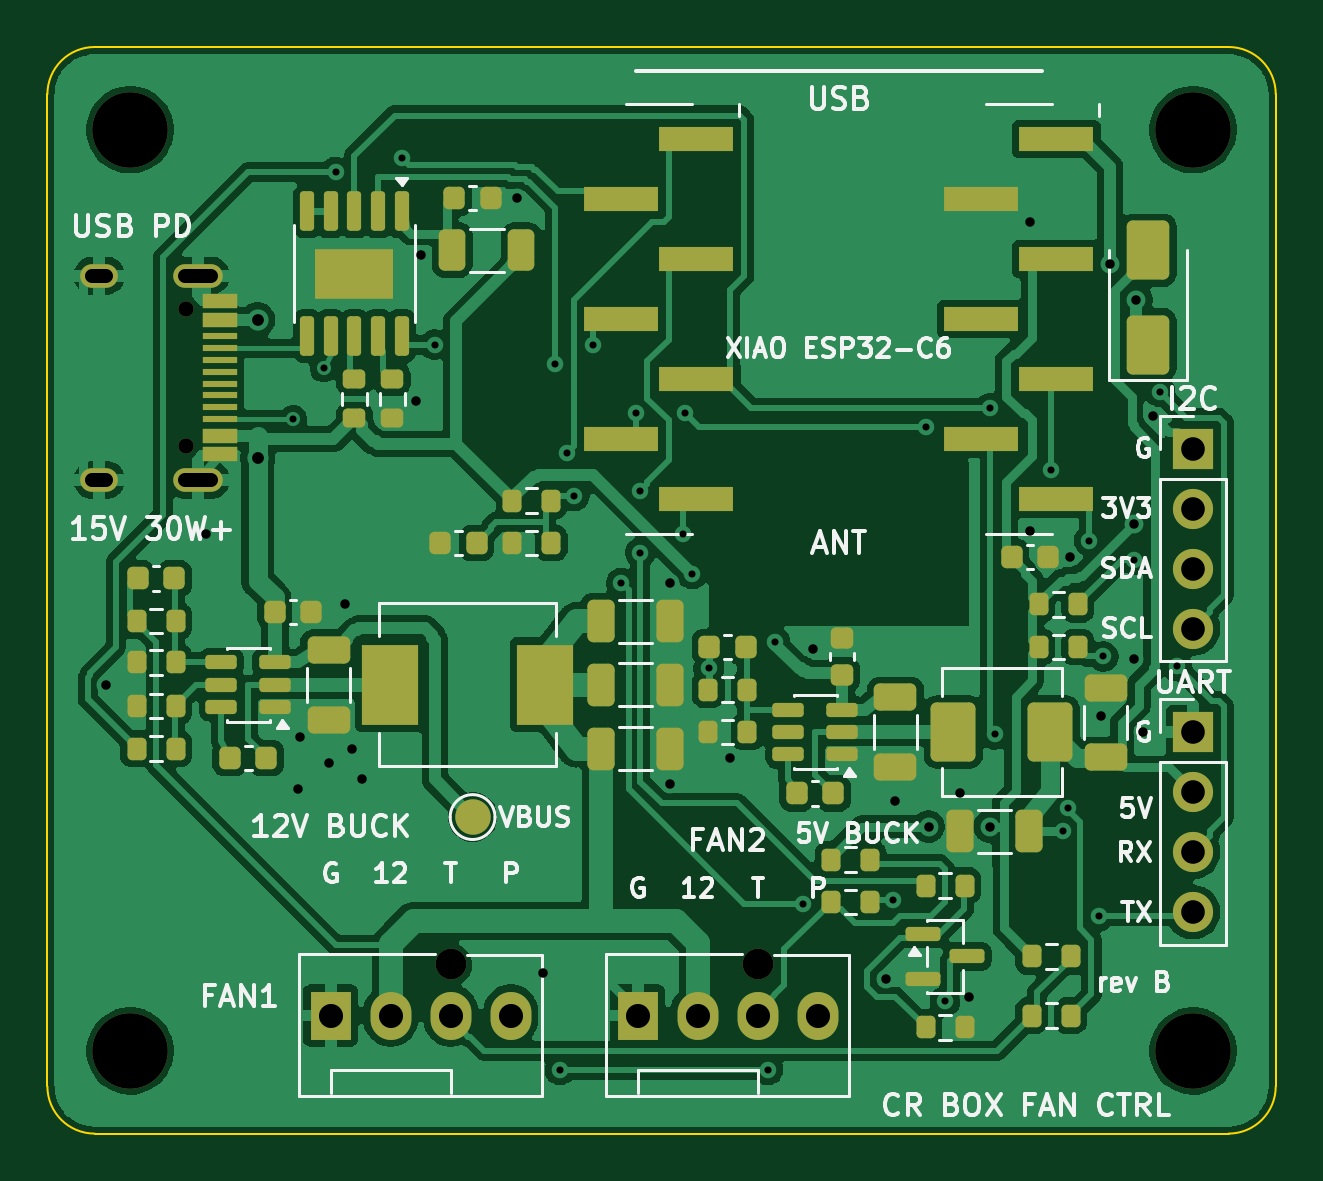
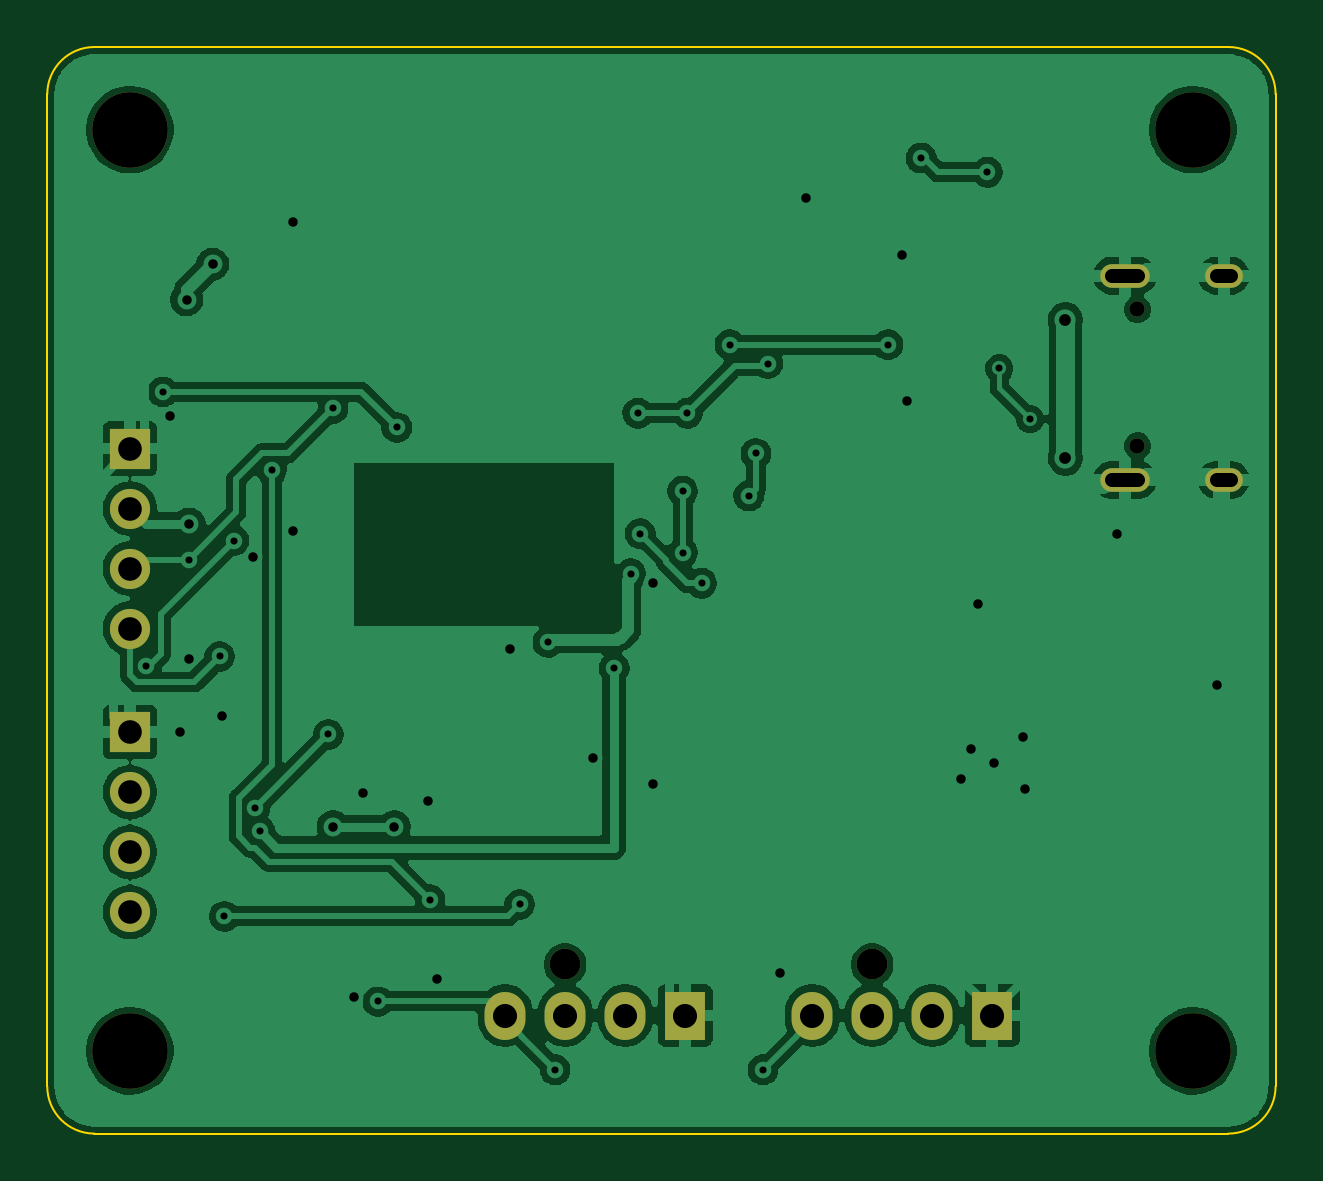
Circuit board: 11 layer files. Board 52.0 x 46.0 mm.
- bottom_copper: cr-box-fan-controller-revB-xiao-B_Cu.gbl (103919 bytes)
- bottom_mask: cr-box-fan-controller-revB-xiao-B_Mask.gbs (1521 bytes)
- paste: cr-box-fan-controller-revB-xiao-B_Paste.gbp (550 bytes)
- bottom_silk: cr-box-fan-controller-revB-xiao-B_Silkscreen.gbo (1531 bytes)
- outline: cr-box-fan-controller-revB-xiao-Edge_Cuts.gm1 (1004 bytes)
- top_copper: cr-box-fan-controller-revB-xiao-F_Cu.gtl (143867 bytes)
- top_mask: cr-box-fan-controller-revB-xiao-F_Mask.gts (7075 bytes)
- paste: cr-box-fan-controller-revB-xiao-F_Paste.gtp (6128 bytes)
- top_silk: cr-box-fan-controller-revB-xiao-F_Silkscreen.gto (59487 bytes)
- drill: cr-box-fan-controller-revB-xiao-NPTH.drl (599 bytes)
- drill: cr-box-fan-controller-revB-xiao-PTH.drl (1795 bytes)

=== bottom_copper: cr-box-fan-controller-revB-xiao-B_Cu.gbl (103919 bytes, source omitted) ===
=== bottom_mask: cr-box-fan-controller-revB-xiao-B_Mask.gbs ===
G04 #@! TF.GenerationSoftware,KiCad,Pcbnew,9.0.9-9.0.9~ubuntu24.04.1*
G04 #@! TF.CreationDate,2026-11-17T03:16:03+00:00*
G04 #@! TF.ProjectId,cr-box-fan-controller-revB-xiao,63722d62-6f78-42d6-9661-6e2d636f6e74,rev?*
G04 #@! TF.SameCoordinates,Original*
G04 #@! TF.FileFunction,Soldermask,Bot*
G04 #@! TF.FilePolarity,Negative*
%FSLAX46Y46*%
G04 Gerber Fmt 4.6, Leading zero omitted, Abs format (unit mm)*
G04 Created by KiCad (PCBNEW 9.0.9-9.0.9~ubuntu24.04.1) date 2026-11-17 03:16:03*
%MOMM*%
%LPD*%
G01*
G04 APERTURE LIST*
%ADD10C,1.300000*%
%ADD11R,1.730000X2.030000*%
%ADD12O,1.730000X2.030000*%
%ADD13C,3.200000*%
%ADD14C,0.650000*%
%ADD15O,2.100000X1.000000*%
%ADD16O,1.600000X1.000000*%
%ADD17R,1.700000X1.700000*%
%ADD18C,1.700000*%
G04 APERTURE END LIST*
D10*
X17080000Y-38840000D03*
D11*
X12000000Y-41000000D03*
D12*
X14540000Y-41000000D03*
X17080000Y-41000000D03*
X19620000Y-41000000D03*
D13*
X48500000Y-42500000D03*
X3500000Y-3500000D03*
D14*
X5850000Y-11110000D03*
X5850000Y-16890000D03*
D15*
X6380000Y-9680000D03*
D16*
X2200000Y-9680000D03*
D15*
X6380000Y-18320000D03*
D16*
X2200000Y-18320000D03*
D10*
X30080000Y-38840000D03*
D11*
X25000000Y-41000000D03*
D12*
X27540000Y-41000000D03*
X30080000Y-41000000D03*
X32620000Y-41000000D03*
D17*
X48500000Y-17000000D03*
D18*
X48500000Y-19540000D03*
X48500000Y-22080000D03*
X48500000Y-24620000D03*
D13*
X3500000Y-42500000D03*
D17*
X48500000Y-29000000D03*
D18*
X48500000Y-31540000D03*
X48500000Y-34080000D03*
X48500000Y-36620000D03*
D13*
X48500000Y-3500000D03*
M02*

=== paste: cr-box-fan-controller-revB-xiao-B_Paste.gbp ===
G04 #@! TF.GenerationSoftware,KiCad,Pcbnew,9.0.9-9.0.9~ubuntu24.04.1*
G04 #@! TF.CreationDate,2026-11-17T03:16:03+00:00*
G04 #@! TF.ProjectId,cr-box-fan-controller-revB-xiao,63722d62-6f78-42d6-9661-6e2d636f6e74,rev?*
G04 #@! TF.SameCoordinates,Original*
G04 #@! TF.FileFunction,Paste,Bot*
G04 #@! TF.FilePolarity,Positive*
%FSLAX46Y46*%
G04 Gerber Fmt 4.6, Leading zero omitted, Abs format (unit mm)*
G04 Created by KiCad (PCBNEW 9.0.9-9.0.9~ubuntu24.04.1) date 2026-11-17 03:16:03*
%MOMM*%
%LPD*%
G01*
G04 APERTURE LIST*
G04 APERTURE END LIST*
M02*

=== bottom_silk: cr-box-fan-controller-revB-xiao-B_Silkscreen.gbo ===
G04 #@! TF.GenerationSoftware,KiCad,Pcbnew,9.0.9-9.0.9~ubuntu24.04.1*
G04 #@! TF.CreationDate,2026-11-17T03:16:03+00:00*
G04 #@! TF.ProjectId,cr-box-fan-controller-revB-xiao,63722d62-6f78-42d6-9661-6e2d636f6e74,rev?*
G04 #@! TF.SameCoordinates,Original*
G04 #@! TF.FileFunction,Legend,Bot*
G04 #@! TF.FilePolarity,Positive*
%FSLAX46Y46*%
G04 Gerber Fmt 4.6, Leading zero omitted, Abs format (unit mm)*
G04 Created by KiCad (PCBNEW 9.0.9-9.0.9~ubuntu24.04.1) date 2026-11-17 03:16:03*
%MOMM*%
%LPD*%
G01*
G04 APERTURE LIST*
%ADD10C,1.300000*%
%ADD11R,1.730000X2.030000*%
%ADD12O,1.730000X2.030000*%
%ADD13C,3.200000*%
%ADD14C,0.650000*%
%ADD15O,2.100000X1.000000*%
%ADD16O,1.600000X1.000000*%
%ADD17R,1.700000X1.700000*%
%ADD18C,1.700000*%
G04 APERTURE END LIST*
%LPC*%
D10*
X17080000Y-38840000D03*
D11*
X12000000Y-41000000D03*
D12*
X14540000Y-41000000D03*
X17080000Y-41000000D03*
X19620000Y-41000000D03*
D13*
X48500000Y-42500000D03*
X3500000Y-3500000D03*
D14*
X5850000Y-11110000D03*
X5850000Y-16890000D03*
D15*
X6380000Y-9680000D03*
D16*
X2200000Y-9680000D03*
D15*
X6380000Y-18320000D03*
D16*
X2200000Y-18320000D03*
D10*
X30080000Y-38840000D03*
D11*
X25000000Y-41000000D03*
D12*
X27540000Y-41000000D03*
X30080000Y-41000000D03*
X32620000Y-41000000D03*
D17*
X48500000Y-17000000D03*
D18*
X48500000Y-19540000D03*
X48500000Y-22080000D03*
X48500000Y-24620000D03*
D13*
X3500000Y-42500000D03*
D17*
X48500000Y-29000000D03*
D18*
X48500000Y-31540000D03*
X48500000Y-34080000D03*
X48500000Y-36620000D03*
D13*
X48500000Y-3500000D03*
%LPD*%
M02*

=== outline: cr-box-fan-controller-revB-xiao-Edge_Cuts.gm1 ===
G04 #@! TF.GenerationSoftware,KiCad,Pcbnew,9.0.9-9.0.9~ubuntu24.04.1*
G04 #@! TF.CreationDate,2026-11-17T03:16:03+00:00*
G04 #@! TF.ProjectId,cr-box-fan-controller-revB-xiao,63722d62-6f78-42d6-9661-6e2d636f6e74,rev?*
G04 #@! TF.SameCoordinates,Original*
G04 #@! TF.FileFunction,Profile,NP*
%FSLAX46Y46*%
G04 Gerber Fmt 4.6, Leading zero omitted, Abs format (unit mm)*
G04 Created by KiCad (PCBNEW 9.0.9-9.0.9~ubuntu24.04.1) date 2026-11-17 03:16:03*
%MOMM*%
%LPD*%
G01*
G04 APERTURE LIST*
G04 #@! TA.AperFunction,Profile*
%ADD10C,0.100000*%
G04 #@! TD*
G04 APERTURE END LIST*
D10*
X0Y-2000000D02*
G75*
G02*
X2000000Y0I1999999J1D01*
G01*
X0Y-44000000D02*
X0Y-2000000D01*
X2000000Y0D02*
X50000000Y0D01*
X2000000Y-46000000D02*
G75*
G02*
X0Y-44000000I0J2000000D01*
G01*
X50000000Y0D02*
G75*
G02*
X52000000Y-2000000I0J-2000000D01*
G01*
X50000000Y-46000000D02*
X2000000Y-46000000D01*
X52000000Y-2000000D02*
X52000000Y-44000000D01*
X52000000Y-44000000D02*
G75*
G02*
X50000000Y-46000000I-2000000J0D01*
G01*
M02*

=== top_copper: cr-box-fan-controller-revB-xiao-F_Cu.gtl (143867 bytes, source omitted) ===
=== top_mask: cr-box-fan-controller-revB-xiao-F_Mask.gts (7075 bytes, source omitted) ===
=== paste: cr-box-fan-controller-revB-xiao-F_Paste.gtp ===
G04 #@! TF.GenerationSoftware,KiCad,Pcbnew,9.0.9-9.0.9~ubuntu24.04.1*
G04 #@! TF.CreationDate,2026-11-17T03:16:03+00:00*
G04 #@! TF.ProjectId,cr-box-fan-controller-revB-xiao,63722d62-6f78-42d6-9661-6e2d636f6e74,rev?*
G04 #@! TF.SameCoordinates,Original*
G04 #@! TF.FileFunction,Paste,Top*
G04 #@! TF.FilePolarity,Positive*
%FSLAX46Y46*%
G04 Gerber Fmt 4.6, Leading zero omitted, Abs format (unit mm)*
G04 Created by KiCad (PCBNEW 9.0.9-9.0.9~ubuntu24.04.1) date 2026-11-17 03:16:03*
%MOMM*%
%LPD*%
G01*
G04 APERTURE LIST*
G04 Aperture macros list*
%AMRoundRect*
0 Rectangle with rounded corners*
0 $1 Rounding radius*
0 $2 $3 $4 $5 $6 $7 $8 $9 X,Y pos of 4 corners*
0 Add a 4 corners polygon primitive as box body*
4,1,4,$2,$3,$4,$5,$6,$7,$8,$9,$2,$3,0*
0 Add four circle primitives for the rounded corners*
1,1,$1+$1,$2,$3*
1,1,$1+$1,$4,$5*
1,1,$1+$1,$6,$7*
1,1,$1+$1,$8,$9*
0 Add four rect primitives between the rounded corners*
20,1,$1+$1,$2,$3,$4,$5,0*
20,1,$1+$1,$4,$5,$6,$7,0*
20,1,$1+$1,$6,$7,$8,$9,0*
20,1,$1+$1,$8,$9,$2,$3,0*%
G04 Aperture macros list end*
%ADD10RoundRect,0.200000X-0.200000X-0.275000X0.200000X-0.275000X0.200000X0.275000X-0.200000X0.275000X0*%
%ADD11RoundRect,0.250000X-1.080000X0.595000X-1.080000X-0.595000X1.080000X-0.595000X1.080000X0.595000X0*%
%ADD12RoundRect,0.150000X-0.150000X0.687500X-0.150000X-0.687500X0.150000X-0.687500X0.150000X0.687500X0*%
%ADD13RoundRect,0.250000X0.650000X-1.000000X0.650000X1.000000X-0.650000X1.000000X-0.650000X-1.000000X0*%
%ADD14RoundRect,0.225000X-0.225000X-0.250000X0.225000X-0.250000X0.225000X0.250000X-0.225000X0.250000X0*%
%ADD15RoundRect,0.200000X0.275000X-0.200000X0.275000X0.200000X-0.275000X0.200000X-0.275000X-0.200000X0*%
%ADD16RoundRect,0.250000X-0.325000X-0.650000X0.325000X-0.650000X0.325000X0.650000X-0.325000X0.650000X0*%
%ADD17RoundRect,0.250000X0.650000X-0.325000X0.650000X0.325000X-0.650000X0.325000X-0.650000X-0.325000X0*%
%ADD18R,3.170000X1.020000*%
%ADD19RoundRect,0.225000X0.250000X-0.225000X0.250000X0.225000X-0.250000X0.225000X-0.250000X-0.225000X0*%
%ADD20RoundRect,0.200000X0.200000X0.275000X-0.200000X0.275000X-0.200000X-0.275000X0.200000X-0.275000X0*%
%ADD21R,1.450000X0.600000*%
%ADD22R,1.450000X0.300000*%
%ADD23RoundRect,0.250000X0.312500X0.625000X-0.312500X0.625000X-0.312500X-0.625000X0.312500X-0.625000X0*%
%ADD24RoundRect,0.150000X0.512500X0.150000X-0.512500X0.150000X-0.512500X-0.150000X0.512500X-0.150000X0*%
%ADD25RoundRect,0.250000X0.325000X0.650000X-0.325000X0.650000X-0.325000X-0.650000X0.325000X-0.650000X0*%
%ADD26R,2.420000X3.420000*%
%ADD27RoundRect,0.150000X-0.587500X-0.150000X0.587500X-0.150000X0.587500X0.150000X-0.587500X0.150000X0*%
%ADD28RoundRect,0.250000X-0.700000X-1.000000X0.700000X-1.000000X0.700000X1.000000X-0.700000X1.000000X0*%
G04 APERTURE END LIST*
D10*
X27975000Y-29000000D03*
X29625000Y-29000000D03*
D11*
X13000000Y-9600000D03*
D12*
X15000000Y-6962500D03*
X14000000Y-6962500D03*
X13000000Y-6962500D03*
X12000000Y-6962500D03*
X11000000Y-6962500D03*
X11000000Y-12237500D03*
X12000000Y-12237500D03*
X13000000Y-12237500D03*
X14000000Y-12237500D03*
X15000000Y-12237500D03*
D13*
X46600000Y-12600000D03*
X46600000Y-8600000D03*
D14*
X28025000Y-25400000D03*
X29575000Y-25400000D03*
X31725000Y-31600000D03*
X33275000Y-31600000D03*
D10*
X3775000Y-26050000D03*
X5425000Y-26050000D03*
D15*
X14600000Y-15725000D03*
X14600000Y-14075000D03*
D10*
X19675000Y-21000000D03*
X21325000Y-21000000D03*
D14*
X3825000Y-22500000D03*
X5375000Y-22500000D03*
D10*
X37175000Y-35500000D03*
X38825000Y-35500000D03*
D16*
X23425000Y-27000000D03*
X26375000Y-27000000D03*
D10*
X3775000Y-24300000D03*
X5425000Y-24300000D03*
D17*
X44800000Y-30075000D03*
X44800000Y-27125000D03*
X35900000Y-30475000D03*
X35900000Y-27525000D03*
D10*
X19675000Y-19200000D03*
X21325000Y-19200000D03*
X27975000Y-27200000D03*
X29625000Y-27200000D03*
D18*
X27465000Y-3880000D03*
X24295000Y-6420000D03*
X27465000Y-8960000D03*
X24295000Y-11500000D03*
X27465000Y-14040000D03*
X24295000Y-16579999D03*
X27465000Y-19120000D03*
D19*
X33640000Y-26575000D03*
X33640000Y-25025000D03*
D20*
X43325000Y-41000000D03*
X41675000Y-41000000D03*
D21*
X7295000Y-10750000D03*
X7295000Y-11550000D03*
D22*
X7295000Y-12750000D03*
X7295000Y-13750000D03*
X7295000Y-14250000D03*
X7295000Y-15250000D03*
D21*
X7295000Y-16450000D03*
X7295000Y-17250000D03*
X7295000Y-17250000D03*
X7295000Y-16450000D03*
D22*
X7295000Y-15750000D03*
X7295000Y-14750000D03*
X7295000Y-13250000D03*
X7295000Y-12250000D03*
D21*
X7295000Y-11550000D03*
X7295000Y-10750000D03*
D14*
X40825000Y-21600000D03*
X42375000Y-21600000D03*
D23*
X20062500Y-8600000D03*
X17137500Y-8600000D03*
D20*
X38825000Y-41500000D03*
X37175000Y-41500000D03*
D24*
X9637500Y-27950000D03*
X9637500Y-27000000D03*
X9637500Y-26050000D03*
X7362500Y-26050000D03*
X7362500Y-27000000D03*
X7362500Y-27950000D03*
D14*
X16625000Y-21000000D03*
X18175000Y-21000000D03*
D10*
X3775000Y-27900000D03*
X5425000Y-27900000D03*
D14*
X17225000Y-6400000D03*
X18775000Y-6400000D03*
D25*
X41575000Y-33200000D03*
X38625000Y-33200000D03*
D26*
X14522000Y-27000000D03*
X21078000Y-27000000D03*
D10*
X41975000Y-23600000D03*
X43625000Y-23600000D03*
D27*
X37062500Y-37550000D03*
X37062500Y-39450000D03*
X38937500Y-38500000D03*
D14*
X7725000Y-30100000D03*
X9275000Y-30100000D03*
D10*
X3775000Y-29700000D03*
X5425000Y-29700000D03*
D16*
X23425000Y-29700000D03*
X26375000Y-29700000D03*
D17*
X11900000Y-28475000D03*
X11900000Y-25525000D03*
D18*
X42705000Y-3880000D03*
X39535000Y-6420000D03*
X42705000Y-8960000D03*
X39535000Y-11500000D03*
X42705000Y-14040000D03*
X39535000Y-16579999D03*
X42705000Y-19120000D03*
D10*
X41975000Y-25400000D03*
X43625000Y-25400000D03*
X41675000Y-38500000D03*
X43325000Y-38500000D03*
D28*
X38350000Y-29000000D03*
X42450000Y-29000000D03*
D20*
X34825000Y-36200000D03*
X33175000Y-36200000D03*
D24*
X33637500Y-29950000D03*
X33637500Y-29000000D03*
X33637500Y-28050000D03*
X31362500Y-28050000D03*
X31362500Y-29000000D03*
X31362500Y-29950000D03*
D14*
X9625000Y-23900000D03*
X11175000Y-23900000D03*
D10*
X33175000Y-34400000D03*
X34825000Y-34400000D03*
D16*
X23425000Y-24300000D03*
X26375000Y-24300000D03*
D15*
X13000000Y-15725000D03*
X13000000Y-14075000D03*
M02*

=== top_silk: cr-box-fan-controller-revB-xiao-F_Silkscreen.gto (59487 bytes, source omitted) ===
=== drill: cr-box-fan-controller-revB-xiao-NPTH.drl ===
M48
; DRILL file {KiCad 9.0.9-9.0.9~ubuntu24.04.1} date 2026-11-17T03:16:03+0000
; FORMAT={-:-/ absolute / metric / decimal}
; #@! TF.CreationDate,2026-11-17T03:16:03+00:00
; #@! TF.GenerationSoftware,Kicad,Pcbnew,9.0.9-9.0.9~ubuntu24.04.1
; #@! TF.FileFunction,NonPlated,1,2,NPTH
FMAT,2
METRIC
; #@! TA.AperFunction,NonPlated,NPTH,ComponentDrill
T1C0.650
; #@! TA.AperFunction,NonPlated,NPTH,ComponentDrill
T2C1.300
; #@! TA.AperFunction,NonPlated,NPTH,ComponentDrill
T3C3.200
%
G90
G05
T1
X5.85Y-11.11
X5.85Y-16.89
T2
X17.08Y-38.84
X30.08Y-38.84
T3
X3.5Y-3.5
X3.5Y-42.5
X48.5Y-3.5
X48.5Y-42.5
M30

=== drill: cr-box-fan-controller-revB-xiao-PTH.drl ===
M48
; DRILL file {KiCad 9.0.9-9.0.9~ubuntu24.04.1} date 2026-11-17T03:16:03+0000
; FORMAT={-:-/ absolute / metric / decimal}
; #@! TF.CreationDate,2026-11-17T03:16:03+00:00
; #@! TF.GenerationSoftware,Kicad,Pcbnew,9.0.9-9.0.9~ubuntu24.04.1
; #@! TF.FileFunction,Plated,1,2,PTH
FMAT,2
METRIC
; #@! TA.AperFunction,Plated,PTH,ViaDrill
T1C0.300
; #@! TA.AperFunction,Plated,PTH,ViaDrill
T2C0.400
; #@! TA.AperFunction,Plated,PTH,ViaDrill
T3C0.500
; #@! TA.AperFunction,Plated,PTH,ComponentDrill
T4C0.600
; #@! TA.AperFunction,Plated,PTH,ComponentDrill
T5C1.000
; #@! TA.AperFunction,Plated,PTH,ComponentDrill
T6C1.020
%
G90
G05
T1
X10.4Y-15.75
X11.7Y-13.6
X12.2Y-5.3
X15.0Y-4.7
X16.4Y-12.6
X21.5Y-13.4
X21.7Y-43.3
X22.0Y-17.2
X22.3Y-19.0
X23.1Y-12.6
X24.3Y-22.7
X24.9Y-15.5
X25.1Y-18.8
X25.1Y-21.4
X26.9Y-20.6
X27.0Y-15.5
X27.3Y-22.3
X28.0Y-26.3
X30.5Y-43.3
X30.8Y-25.2
X32.0Y-36.3
X35.8Y-36.1
X37.2Y-16.1
X38.0Y-40.4
X39.9Y-15.3
X40.1Y-29.1
X42.5Y-17.9
X43.0Y-33.2
X43.2Y-32.2
X44.1Y-20.9
X44.5Y-36.8
X44.7Y-25.8
X46.0Y-21.7
X47.1Y-14.6
X47.8Y-26.2
T2
X2.5Y-27.0
X6.7Y-20.6
X10.6Y-31.4
X10.7Y-29.2
X11.9Y-30.3
X12.6Y-23.6
X12.9Y-29.7
X13.3Y-31.0
X15.6Y-15.0
X15.8Y-8.8
X19.9Y-6.4
X21.0Y-39.2
X26.37Y-22.7
X26.37Y-31.2
X28.9Y-30.1
X32.4Y-25.5
X35.5Y-39.45
X35.9Y-31.9
X37.3Y-33.0
X38.63Y-31.6
X39.0Y-40.2
X39.9Y-33.0
X41.6Y-7.4
X41.6Y-20.5
X43.3Y-21.6
X44.6Y-28.3
X45.0Y-9.2
X46.0Y-20.2
X46.0Y-25.9
X46.1Y-10.7
X46.4Y-29.0
X46.8Y-15.6
T3
X8.9Y-11.55
X8.9Y-17.4
T5
X48.5Y-17.0
X48.5Y-19.54
X48.5Y-22.08
X48.5Y-24.62
X48.5Y-29.0
X48.5Y-31.54
X48.5Y-34.08
X48.5Y-36.62
T6
X12.0Y-41.0
X14.54Y-41.0
X17.08Y-41.0
X19.62Y-41.0
X25.0Y-41.0
X27.54Y-41.0
X30.08Y-41.0
X32.62Y-41.0
T4
X2.5Y-9.68G85X1.9Y-9.68
G05
X2.5Y-18.32G85X1.9Y-18.32
G05
X6.93Y-9.68G85X5.83Y-9.68
G05
X6.93Y-18.32G85X5.83Y-18.32
G05
M30
